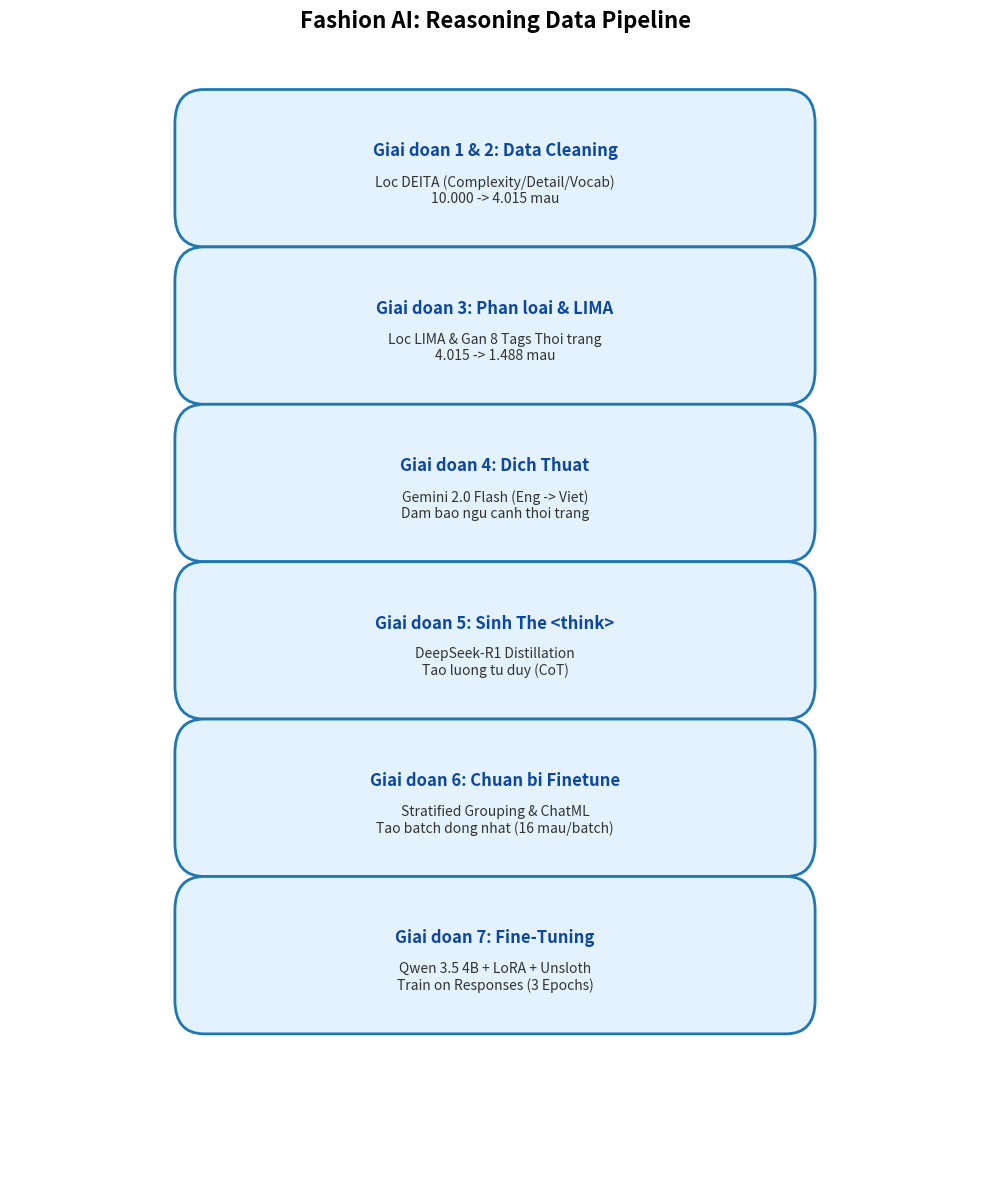

This figure's Python source: (Note: this script raises an exception after producing the figure.)
import matplotlib.pyplot as plt
import matplotlib.patches as patches
import os

# Setting up the figure
fig, ax = plt.subplots(figsize=(10, 12))
ax.axis('off')

# Defining phases
phases = [
    ('Giai doan 1 & 2: Data Cleaning', 'Loc DEITA (Complexity/Detail/Vocab)\n10.000 -> 4.015 mau'),
    ('Giai doan 3: Phan loai & LIMA', 'Loc LIMA & Gan 8 Tags Thoi trang\n4.015 -> 1.488 mau'),
    ('Giai doan 4: Dich Thuat', 'Gemini 2.0 Flash (Eng -> Viet)\nDam bao ngu canh thoi trang'),
    ('Giai doan 5: Sinh The <think>', 'DeepSeek-R1 Distillation\nTao luong tu duy (CoT)'),
    ('Giai doan 6: Chuan bi Finetune', 'Stratified Grouping & ChatML\nTao batch dong nhat (16 mau/batch)'),
    ('Giai doan 7: Fine-Tuning', 'Qwen 3.5 4B + LoRA + Unsloth\nTrain on Responses (3 Epochs)')
]

y_start = 0.9
box_height = 0.08
box_width = 0.6
y_gap = 0.14

for i, (title, desc) in enumerate(phases):
    y = y_start - i * y_gap
    # Draw box
    box = patches.FancyBboxPatch(
        (0.2, y - box_height/2), box_width, box_height,
        boxstyle='round,pad=0.03', ec='#1f77b4', fc='#e3f2fd', lw=2
    )
    ax.add_patch(box)
    
    # Add text
    ax.text(0.5, y + 0.015, title, ha='center', va='center', fontsize=12, fontweight='bold', color='#0d47a1')
    ax.text(0.5, y - 0.02, desc, ha='center', va='center', fontsize=10, color='#333333')
    
    # Add arrow to next box
    if i < len(phases) - 1:
        arrow_y_start = y - box_height/2 - 0.03
        arrow_y_end = arrow_y_start - (y_gap - box_height - 0.03) + 0.03
        ax.annotate('', xy=(0.5, arrow_y_end), xytext=(0.5, arrow_y_start),
                    arrowprops=dict(facecolor='#1f77b4', edgecolor='none', width=3, headwidth=10))

plt.title('Fashion AI: Reasoning Data Pipeline', fontsize=16, fontweight='bold', pad=20)
plt.tight_layout()

# Save the plot
output_path = os.path.join('docs', 'final_report_drafts', 'Pipeline_Flowchart.png')
plt.savefig(output_path, bbox_inches='tight', dpi=300)
print(f"Chart saved to {output_path}")
